Run: headless pygame with SDL's dummy video driver; simulated clock (each Clock.tick advances the game by its frame time, no real sleeping); random seed 0; keys injected as events and as key.get_pressed() state; no mouse input.
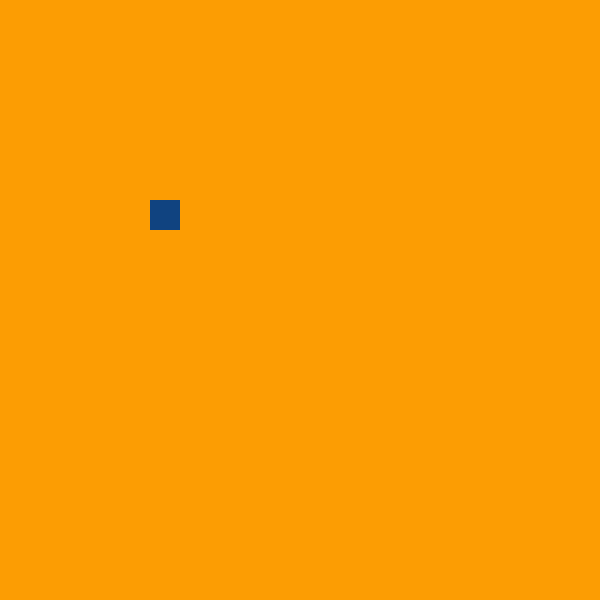
Frame 1 of 4 · flips 1–60 · no input
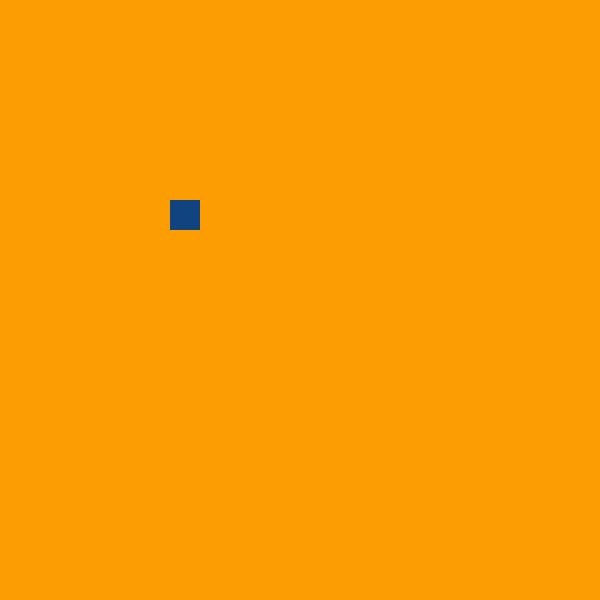
Frame 2 of 4 · flips 61–180 · tapped SPACE, RETURN · held RIGHT (→), D
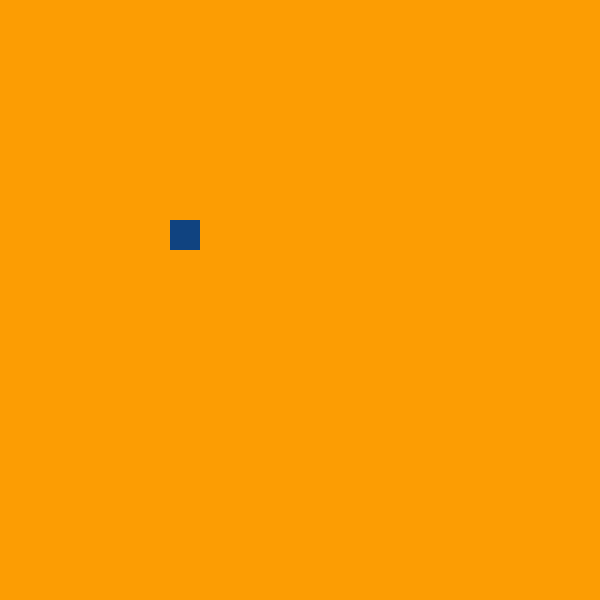
Frame 3 of 4 · flips 181–300 · held DOWN (↓), S
Frame 4 of 4 · flips 301–420 · held LEFT (←), A, UP (↑), W · screen same as frame 1, image omitted

The pygame program that drew these frames:

import pygame

pygame.init()

width = 600
height = 600
orange = (252, 157, 3)
blue = (16, 67, 128)
x = 150
y = 200

screen = pygame.display.set_mode((width, height))

runner = True

while runner:
    for event in pygame.event.get():
        if event.type == pygame.QUIT:
            runner = False
        if event.type == pygame.KEYDOWN:
            if event.key == pygame.K_LEFT:
                x-=20
                y = y
            elif event.key == pygame.K_RIGHT:
                x+=20
                y = y
            elif event.key == pygame.K_UP:
                y-=20
                x = x
            elif event.key == pygame.K_DOWN:
                y+=20
                x = x
    screen.fill(orange)
    square = pygame.draw.rect(screen, blue, pygame.Rect(x,y,30,30))
    pygame.display.flip()
